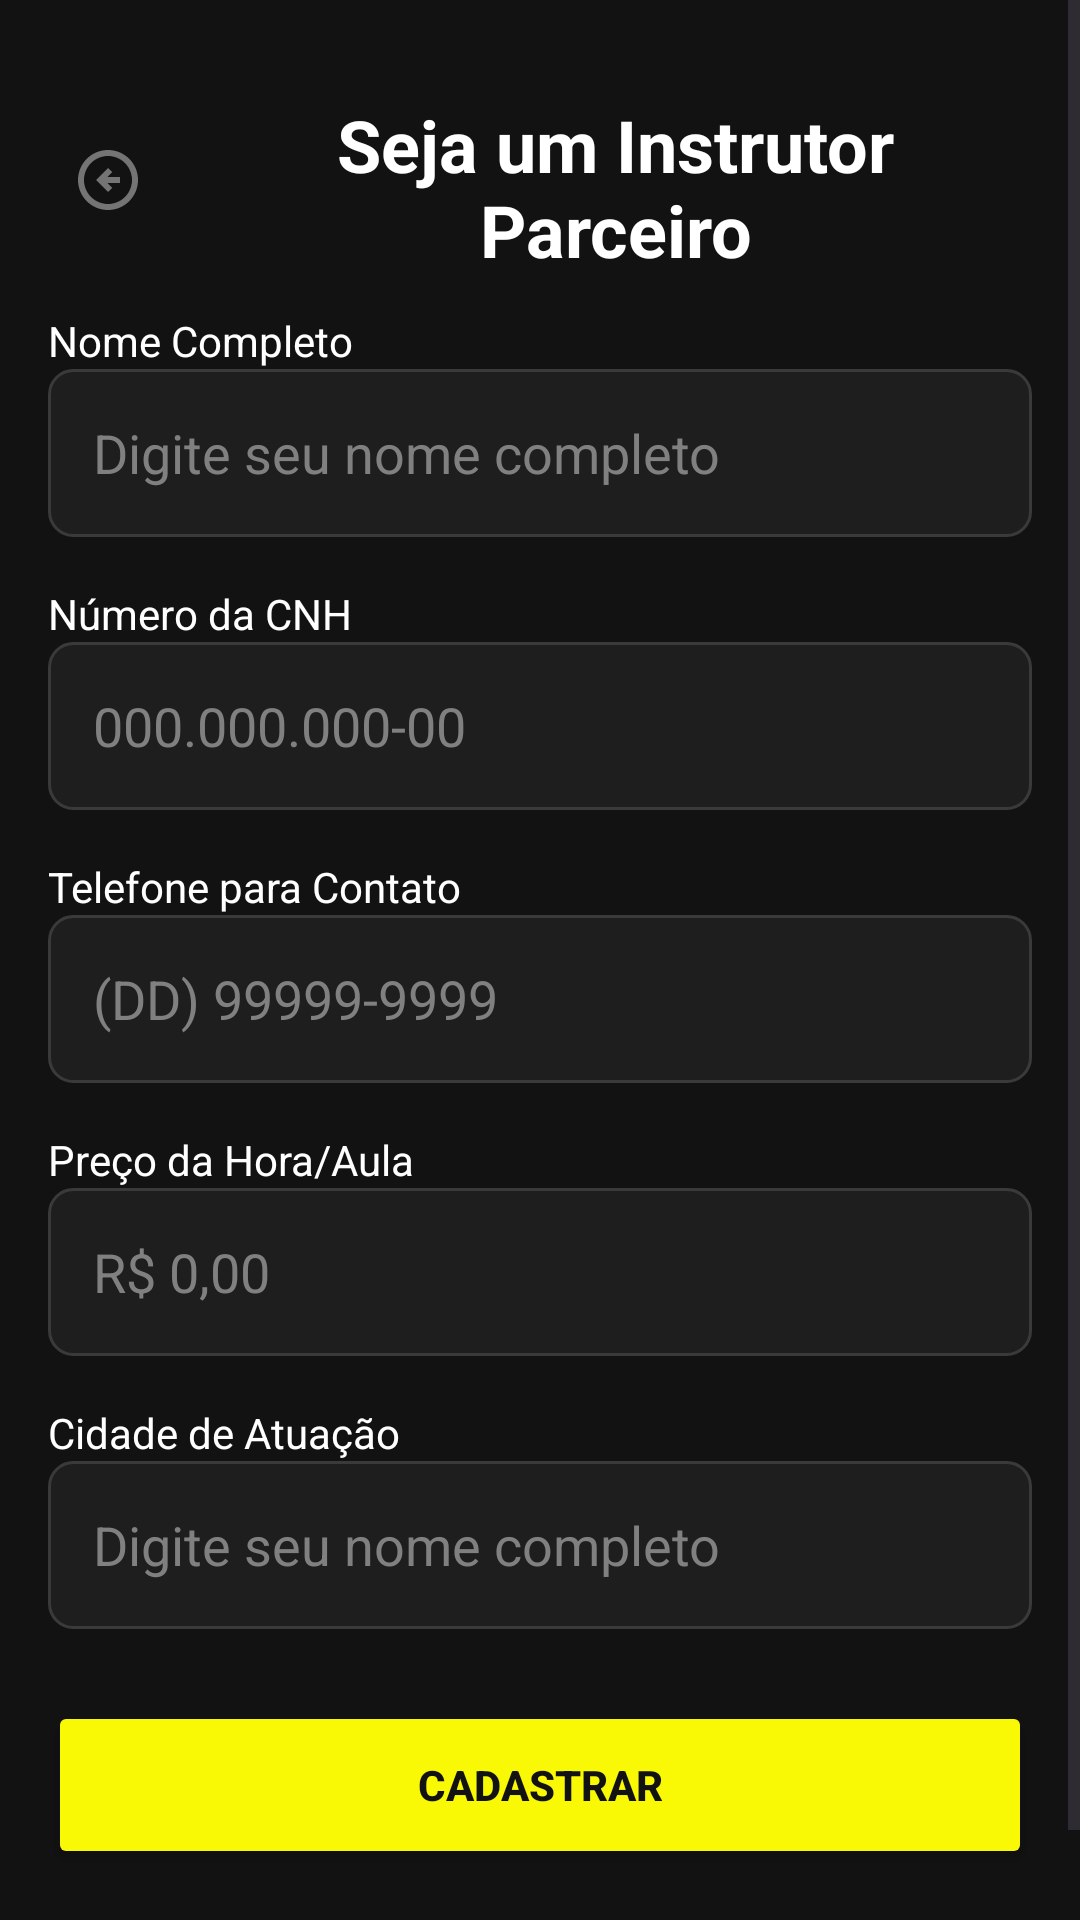

Android layout source for this screen:
<!-- AndroidManifest.xml: application theme Theme.Drive_20android -->
<!-- res/layout/fragment_register_instrutor.xml -->
<?xml version="1.0" encoding="utf-8"?>
<ScrollView xmlns:android="http://schemas.android.com/apk/res/android"
    android:id="@+id/root"
    android:layout_width="match_parent"
    android:layout_height="match_parent"
    android:background="@color/background_dark">

    <LinearLayout
        android:layout_width="match_parent"
        android:layout_height="wrap_content"
        android:orientation="vertical"
        android:paddingHorizontal="16dp"
        android:layout_marginTop="16dp"
        android:padding="16dp"
        android:paddingBottom="24dp">

        
        <LinearLayout
            android:layout_width="match_parent"
            android:layout_height="56dp"
            android:orientation="horizontal"
            android:gravity="center_vertical">

            <ImageButton
                android:id="@+id/btnBack"
                android:layout_width="40dp"
                android:layout_height="40dp"
                android:src="@drawable/outline_arrow_circle_left_24"
                android:background="@android:color/transparent"
                android:contentDescription="Voltar"/>

            <TextView
                android:id="@+id/title"
                android:layout_width="wrap_content"
                android:layout_height="wrap_content"
                android:text="Seja um Instrutor Parceiro"
                android:textColor="@color/white"
                android:textSize="24sp"
                android:layout_marginStart="10dp"
                android:textStyle="bold"
                android:gravity="center"/>
        </LinearLayout>

        
        <TextView
            android:layout_width="match_parent"
            android:layout_height="wrap_content"
            android:text="Nome Completo"
            android:textColor="@color/white"
            android:textSize="14sp"
            android:layout_marginTop="16dp"/>
        <EditText
            android:id="@+id/inputNome"
            android:layout_width="match_parent"
            android:layout_height="56dp"
            android:paddingStart="15dp"
            android:hint="Digite seu nome completo"
            android:background="@drawable/bg_input"
            android:textColor="@color/black"
            android:textColorHint="@color/gray"/>

        <TextView
            android:layout_width="match_parent"
            android:layout_height="wrap_content"
            android:text="Número da CNH"
            android:textColor="@color/white"
            android:textSize="14sp"
            android:layout_marginTop="16dp"/>
        <EditText
            android:id="@+id/inputCNH"
            android:layout_width="match_parent"
            android:layout_height="56dp"
            android:paddingStart="15dp"
            android:hint="000.000.000-00"
            android:background="@drawable/bg_input"
            android:inputType="number"
            android:textColor="@color/black"
            android:textColorHint="@color/gray"/>

        <TextView
            android:layout_width="match_parent"
            android:layout_height="wrap_content"
            android:text="Telefone para Contato"
            android:textColor="@color/white"
            android:textSize="14sp"
            android:layout_marginTop="16dp"/>
        <EditText
            android:id="@+id/inputTelefone"
            android:layout_width="match_parent"
            android:layout_height="56dp"
            android:paddingStart="15dp"
            android:hint="(DD) 99999-9999"
            android:background="@drawable/bg_input"
            android:inputType="phone"
            android:textColor="@color/black"
            android:textColorHint="@color/gray"/>

        <TextView
            android:layout_width="match_parent"
            android:layout_height="wrap_content"
            android:text="Preço da Hora/Aula"
            android:textColor="@color/white"
            android:textSize="14sp"
            android:layout_marginTop="16dp"/>
        <EditText
            android:id="@+id/inputPreco"
            android:layout_width="match_parent"
            android:layout_height="56dp"
            android:paddingStart="15dp"
            android:hint="R$ 0,00"
            android:background="@drawable/bg_input"
            android:inputType="numberDecimal"
            android:textColor="@color/black"
            android:textColorHint="@color/gray"/>

        <TextView
            android:layout_width="match_parent"
            android:layout_height="wrap_content"
            android:text="Cidade de Atuação"
            android:textColor="@color/white"
            android:textSize="14sp"
            android:layout_marginTop="16dp"/>
        <EditText
            android:id="@+id/inputCidade"
            android:layout_width="match_parent"
            android:layout_height="56dp"
            android:paddingStart="15dp"
            android:hint="Digite seu nome completo"
            android:background="@drawable/bg_input"
            android:textColor="@color/black"
            android:textColorHint="@color/gray"/>

        
        <Button
            android:id="@+id/btnCadastrar"
            android:layout_width="match_parent"
            android:layout_height="56dp"
            android:text="Cadastrar"
            android:textStyle="bold"
            android:textColor="@color/background_dark"
            android:backgroundTint="@color/primary"
            android:layout_marginTop="24dp"/>

        <TextView
            android:id="@+id/footer"
            android:layout_width="match_parent"
            android:layout_height="wrap_content"
            android:text="Ao continuar, você concorda com nossos Termos de Serviço."
            android:textColor="@color/gray"
            android:textSize="12sp"
            android:gravity="center"
            android:layout_marginTop="16dp"/>
    </LinearLayout>
</ScrollView>
<!-- resources referenced by this layout -->
<resources>
  <color name="background_dark">#121212</color>
  <color name="black">#FF000000</color>
  <color name="gray">#808080</color>
  <color name="primary">#F9F906</color>
  <color name="white">#FFFFFFFF</color>
  <!-- drawable bg_input (drawable) -->
  <?xml version="1.0" encoding="utf-8"?>
  <shape xmlns:android="http://schemas.android.com/apk/res/android">
      <solid android:color="@color/surface_dark"/>
      <stroke android:width="1dp" android:color="@color/border_dark"/>
      <corners android:radius="8dp"/>
  </shape>
  <!-- drawable outline_arrow_circle_left_24 (drawable) -->
  <vector xmlns:android="http://schemas.android.com/apk/res/android" android:height="24dp" android:tint="#747474" android:viewportHeight="24" android:viewportWidth="24" android:width="24dp">
        
      <path android:fillColor="@android:color/white" android:pathData="M2,12c0,5.52 4.48,10 10,10c5.52,0 10,-4.48 10,-10S17.52,2 12,2C6.48,2 2,6.48 2,12zM20,12c0,4.42 -3.58,8 -8,8c-4.42,0 -8,-3.58 -8,-8s3.58,-8 8,-8C16.42,4 20,7.58 20,12zM8,12l4,-4l1.41,1.41L11.83,11H16v2h-4.17l1.59,1.59L12,16L8,12z"/>
      
  </vector>
  <style name="Theme.Drive_20android" parent="Base.Theme.Drive_20android" />
  <color name="surface_dark">#1E1E1E</color>
  <color name="border_dark">#3A3A3A</color>
  <style name="Base.Theme.Drive_20android" parent="Theme.Material3.Light.NoActionBar" />
</resources>
